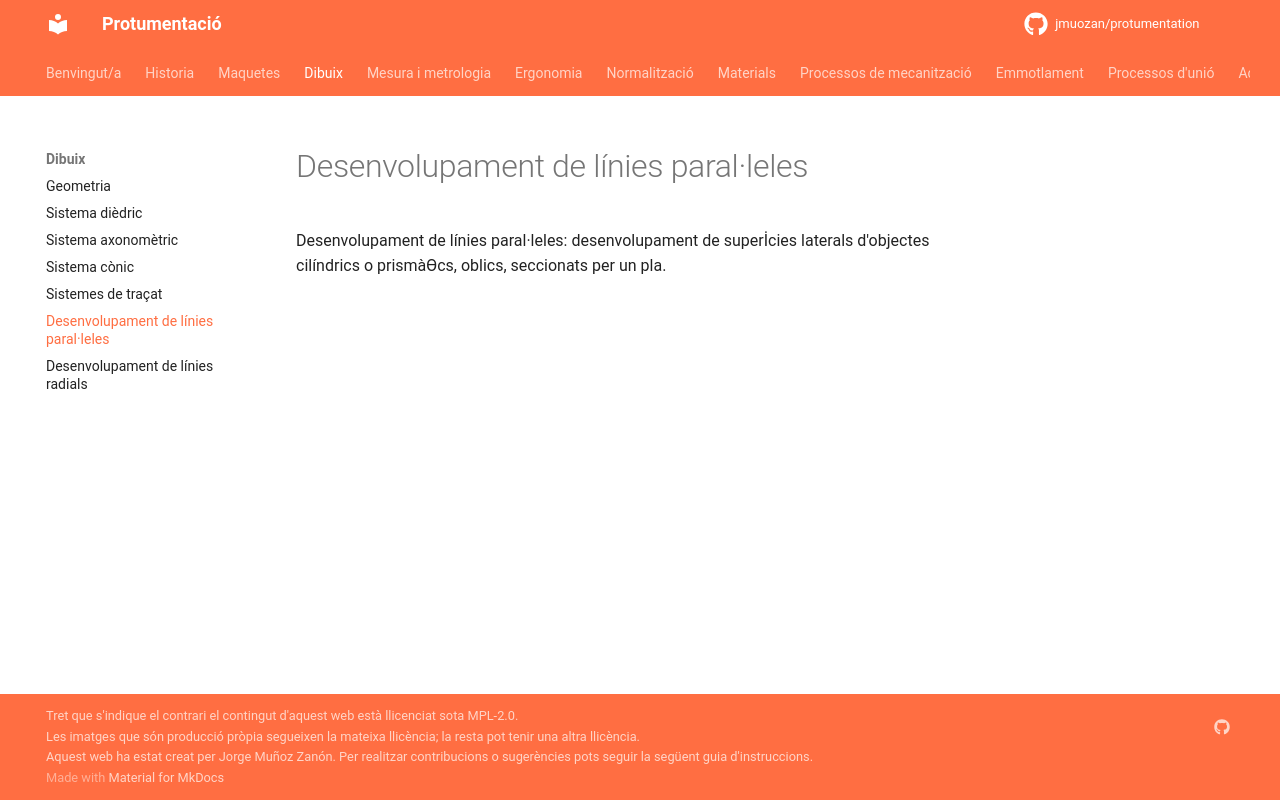

repository: jmuozan/protumentation · page: temes/dibuix/linies_paral/linies_paral/index.html · generator: mkdocs

Desenvolupament de línies paral·leles: desenvolupament de superİcies laterals d'objectes
cilíndrics o prismàƟcs, oblics, seccionats per un pla.
